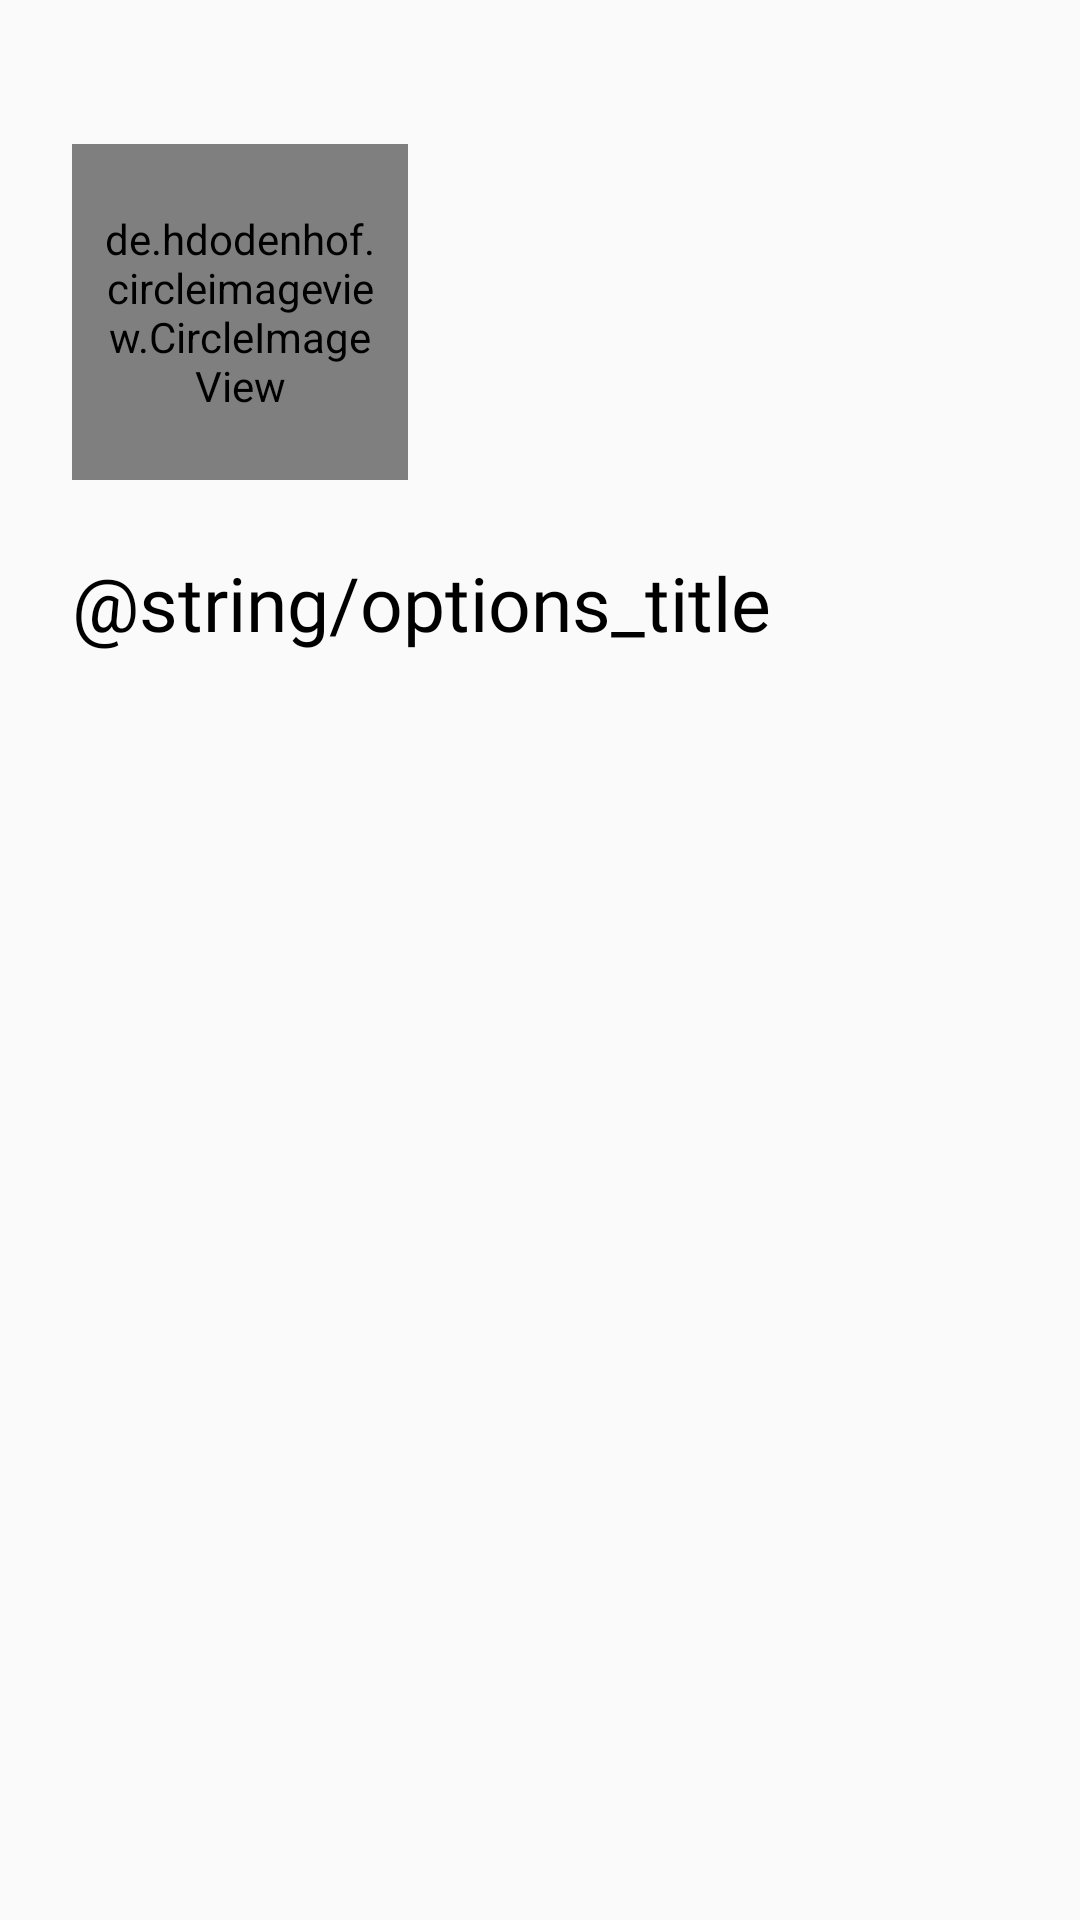

The Android layout XML behind this screen, and the referenced resources:
<!-- AndroidManifest.xml: application theme AppTheme -->
<!-- res/layout/fragment_profile.xml -->
<?xml version="1.0" encoding="utf-8"?>
<androidx.constraintlayout.widget.ConstraintLayout xmlns:android="http://schemas.android.com/apk/res/android"
    xmlns:app="http://schemas.android.com/apk/res-auto"
    xmlns:tools="http://schemas.android.com/tools"
    android:layout_width="match_parent"
    android:layout_height="match_parent"
    android:padding="24dp">

    <de.hdodenhof.circleimageview.CircleImageView
        android:id="@+id/profile_image"
        android:padding="8dp"
        android:layout_width="112dp"
        android:layout_height="112dp"
        android:src="@drawable/avatar"
        android:layout_marginTop="24dp"
        app:layout_constraintStart_toStartOf="parent"
        app:layout_constraintTop_toTopOf="parent" />

    <LinearLayout
        android:layout_marginTop="24dp"
        android:layout_width="0dp"
        android:layout_height="wrap_content"
        android:layout_marginStart="16dp"
        android:orientation="vertical"
        app:layout_constraintEnd_toEndOf="parent"
        app:layout_constraintStart_toEndOf="@+id/profile_image"
        app:layout_constraintTop_toTopOf="parent">

        <TextView
            android:id="@+id/tv_fullName"
            style="@style/Title"
            android:layout_width="match_parent"
            android:layout_height="wrap_content"
            tools:text="@tools:sample/full_names" />

        <TextView
            android:id="@+id/tv_nickName"
            android:layout_width="match_parent"
            android:layout_height="wrap_content"
            android:layout_marginTop="8dp"
            android:fontFamily="@font/roboto"
            android:textColor="#000000"
            tools:text="@tools:sample/lorem" />

        <TextView
            android:id="@+id/tv_registration_year"
            style="@style/Information"
            android:layout_width="match_parent"
            android:layout_height="wrap_content"
            android:layout_marginTop="24dp"
            android:maxLines="1"
            tools:text="@tools:sample/lorem/random" />
    </LinearLayout>

    <TextView
        android:id="@+id/options_title"
        style="@style/Title"
        android:layout_width="wrap_content"
        android:layout_height="wrap_content"
        android:layout_marginTop="24dp"
        android:text="@string/options_title"
        android:textSize="25sp"
        app:layout_constraintStart_toStartOf="parent"
        app:layout_constraintTop_toBottomOf="@+id/profile_image" />

    <androidx.recyclerview.widget.RecyclerView
        android:id="@+id/rc_profile_options"
        android:layout_width="match_parent"
        android:layout_height="wrap_content"
        android:layout_marginTop="16dp"
        app:layout_constraintEnd_toEndOf="parent"
        app:layout_constraintStart_toStartOf="parent"
        app:layout_constraintTop_toBottomOf="@+id/options_title"
        tools:itemCount="5"
        tools:listitem="@layout/option_view"/>

</androidx.constraintlayout.widget.ConstraintLayout>
<!-- res/layout/option_view.xml (included above) -->
<?xml version="1.0" encoding="utf-8"?>
<androidx.cardview.widget.CardView xmlns:android="http://schemas.android.com/apk/res/android"
    xmlns:app="http://schemas.android.com/apk/res-auto"
    xmlns:tools="http://schemas.android.com/tools"
    android:layout_width="match_parent"
    android:layout_margin="4dp"
    android:layout_height="wrap_content">

    <androidx.constraintlayout.widget.ConstraintLayout
        android:layout_width="match_parent"
        android:layout_height="match_parent"
        android:padding="16dp">

        <TextView
            android:id="@+id/tv_option_name"
            android:layout_width="wrap_content"
            style="@style/Title"
            android:layout_height="wrap_content"
            app:layout_constraintStart_toStartOf="parent"
            app:layout_constraintTop_toTopOf="parent"
            tools:text="@tools:sample/full_names" />

        <TextView
            android:id="@+id/tv_option_description"
            android:layout_width="200dp"
            android:layout_height="wrap_content"
            android:fontFamily="@font/roboto"
            android:maxLines="1"
            app:layout_constraintStart_toStartOf="parent"
            app:layout_constraintTop_toBottomOf="@+id/tv_option_name"
            tools:text="@tools:sample/lorem/random" />

        <Switch
            android:id="@+id/switch_option"
            android:layout_width="wrap_content"
            android:layout_height="wrap_content"
            app:layout_constraintBottom_toBottomOf="parent"
            app:layout_constraintEnd_toEndOf="parent"
            app:layout_constraintTop_toTopOf="parent" />

    </androidx.constraintlayout.widget.ConstraintLayout>
</androidx.cardview.widget.CardView>
<!-- resources referenced by this layout -->
<resources>
  <style name="Information">
          <item name="android:textSize">18sp</item>
          <item name="android:fontFamily">@font/roboto_bold</item>
          <item name="android:textColor">@color/colorPrimary</item>
      </style>
  <style name="Title">
          <item name="android:fontFamily">@font/roboto_bold</item>
          <item name="android:textSize">20sp</item>
          <item name="android:textColor">@color/title</item>
      </style>
  <style name="AppTheme" parent="Theme.AppCompat.Light.DarkActionBar">
          
          <item name="colorPrimary">@color/colorPrimary</item>
          <item name="colorPrimaryDark">@color/colorPrimaryDark</item>
          <item name="colorAccent">@color/colorAccent</item>
          <item name="colorControlNormal">@color/colorPrimaryDark</item>
          <item name="colorControlActivated">@color/colorPrimaryDark</item>
      </style>
  <color name="colorPrimary">#45B54D</color>
  <color name="title">#000000</color>
  <color name="colorPrimaryDark">#00574B</color>
  <color name="colorAccent">#FFFFFF</color>
</resources>
